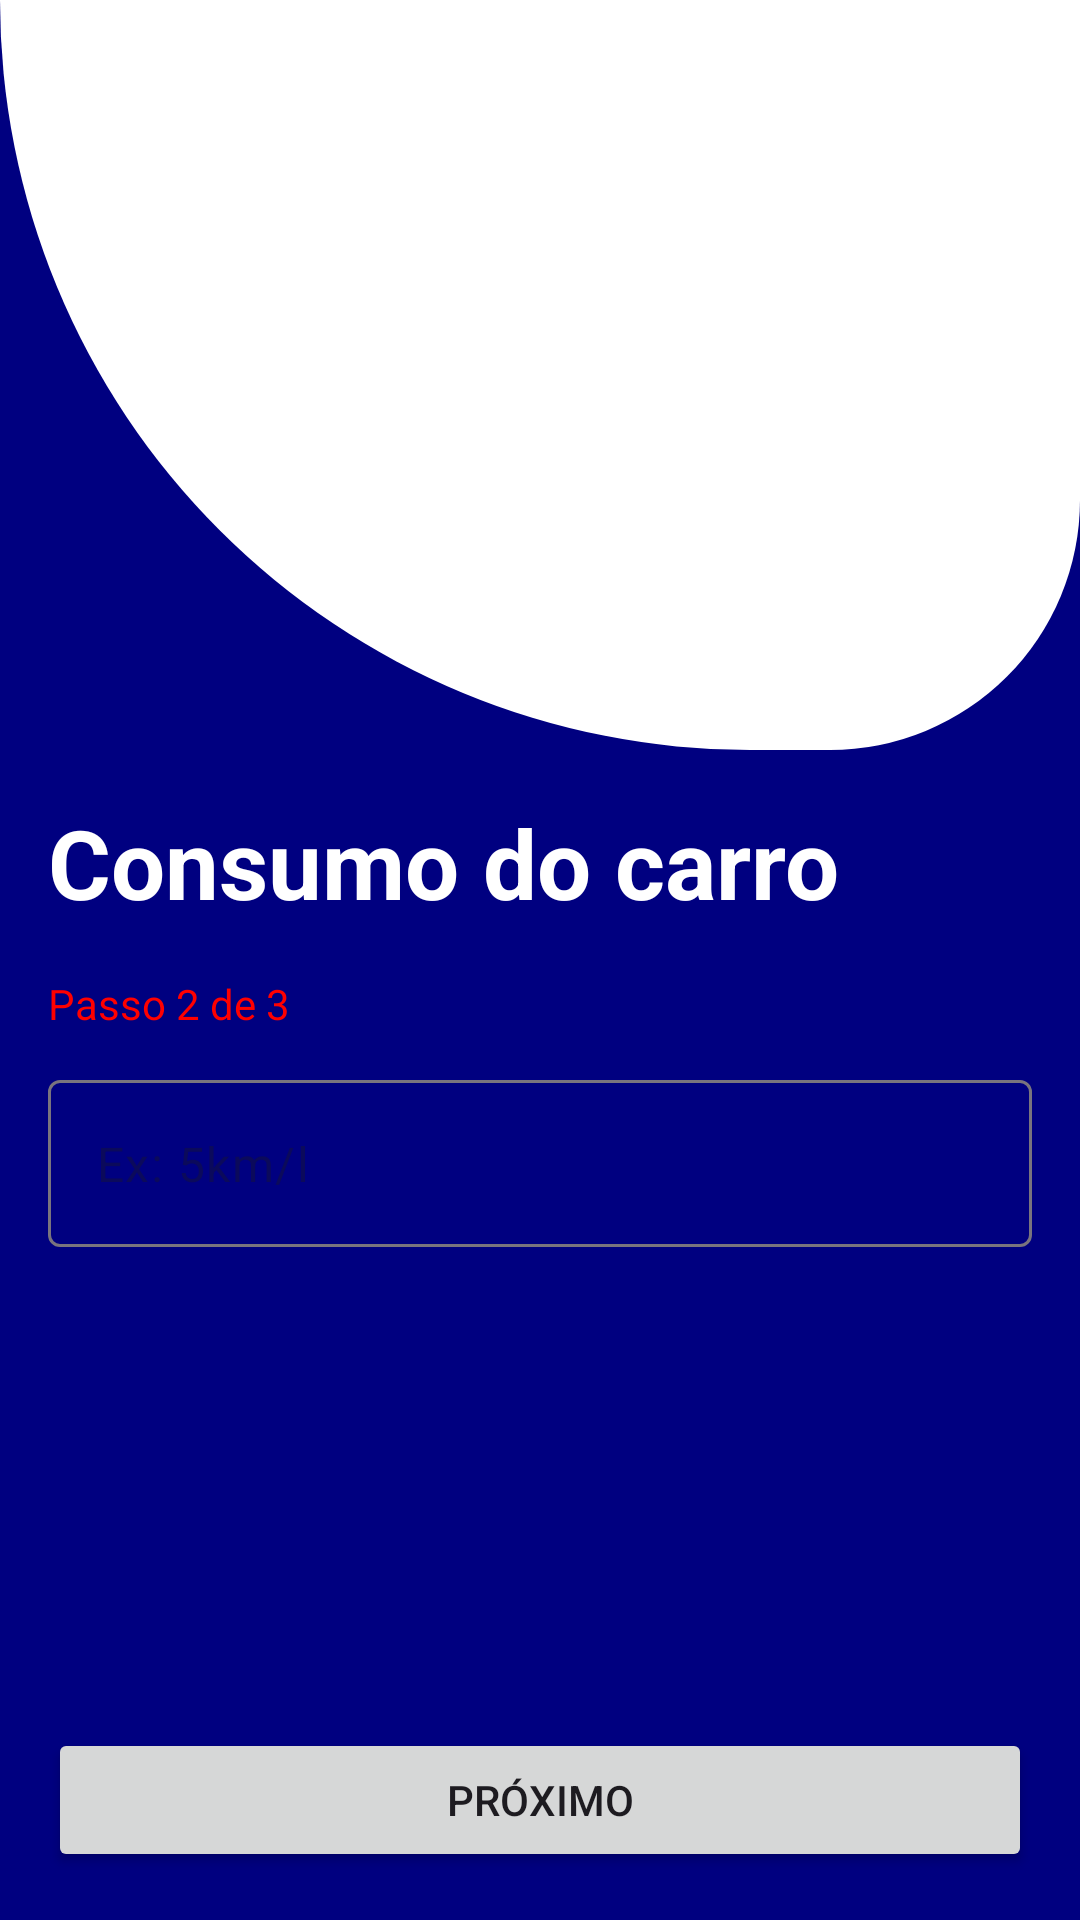

This screen was rendered from an Android layout file. Write that file and the resources it references.
<!-- AndroidManifest.xml: application theme Theme.Gasosacalculadora -->
<!-- res/layout/activity_consumo.xml -->
<?xml version="1.0" encoding="utf-8"?>
<androidx.constraintlayout.widget.ConstraintLayout xmlns:android="http://schemas.android.com/apk/res/android"
    xmlns:app="http://schemas.android.com/apk/res-auto"
    xmlns:tools="http://schemas.android.com/tools"
    android:id="@+id/main"
    android:layout_width="match_parent"
    android:layout_height="match_parent"
    android:orientation="vertical"
    android:background="#000080"
    tools:context=".ConsumoActivity">

    <LinearLayout
        android:id="@+id/bgtela3"
        android:layout_width="match_parent"
        android:layout_height="250dp"
        android:background="@drawable/bg_tela2"
        android:backgroundTint="@color/white"
        android:orientation="vertical"
        app:layout_constraintTop_toTopOf="parent" >

        <ImageView
            android:id="@+id/imageView2"
            android:layout_width="match_parent"
            android:layout_height="wrap_content"
            android:layout_margin="50dp"
            android:src="@drawable/bombagasosa"
            tools:srcCompat="@tools:sample/avatars" />
    </LinearLayout>

    <Button
        android:id="@+id/btn_consumo"
        android:layout_width="match_parent"
        android:layout_height="wrap_content"
        android:layout_margin="16dp"
        android:text="Próximo"
        app:layout_constraintBottom_toBottomOf="parent"
        app:layout_constraintStart_toStartOf="parent" />

    <TextView
        android:id="@+id/tv_passo2"
        android:layout_width="match_parent"
        android:layout_height="wrap_content"
        android:layout_margin="16dp"
        android:text="Passo 2 de 3"
        android:textColor="#FF0000"
        app:layout_constraintTop_toBottomOf="@+id/tv_consumo"
        tools:layout_editor_absoluteX="16dp" />

    <TextView
        android:id="@+id/tv_consumo"
        android:layout_width="match_parent"
        android:layout_height="wrap_content"
        android:layout_margin="16dp"
        android:text="Consumo do carro"
        android:textColor="@color/white"
        android:textSize="32sp"
        android:textStyle="bold"
        app:layout_constraintTop_toBottomOf="@+id/bgtela3"
        tools:layout_editor_absoluteX="16dp" />

    <com.google.android.material.textfield.TextInputLayout
        android:id="@+id/textInputLayout"
        android:layout_width="match_parent"
        android:layout_height="wrap_content"
        android:layout_margin="16dp"
        app:hintEnabled="false"
        app:layout_constraintEnd_toEndOf="parent"
        app:layout_constraintStart_toStartOf="parent"
        app:layout_constraintTop_toBottomOf="@+id/tv_passo2">

        <com.google.android.material.textfield.TextInputEditText
            android:id="@+id/edt_consumo"
            android:layout_width="match_parent"
            android:layout_height="wrap_content"
            android:background="@drawable/bg_corners"
            android:hint="Ex: 5km/l" />
    </com.google.android.material.textfield.TextInputLayout>
</androidx.constraintlayout.widget.ConstraintLayout>
<!-- resources referenced by this layout -->
<resources>
  <color name="white">#FFFFFFFF</color>
  <!-- drawable bg_tela2 (drawable) -->
  <?xml version="1.0" encoding="utf-8"?>
  <shape xmlns:android="http://schemas.android.com/apk/res/android">
      <corners
          android:bottomLeftRadius="300dp"
          android:bottomRightRadius="100dp"
          android:topLeftRadius="0dp"
          android:topRightRadius="0dp" />
  
  </shape>
  <style name="Theme.Gasosacalculadora" parent="Base.Theme.Gasosacalculadora" />
  <style name="Base.Theme.Gasosacalculadora" parent="Theme.Material3.DayNight.NoActionBar">
          
          
      </style>
</resources>
